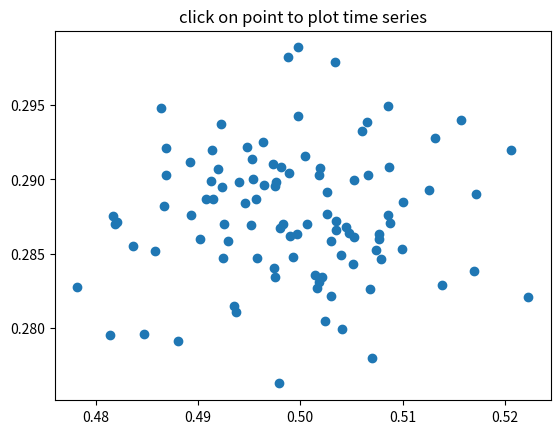

Reproduce this figure in Python.
#!/home/<user>/anaconda3/bin/python3		
# -*- coding: utf-8 -*-

"""
compute the mean and standard deviation (stddev) of 100 data sets and plot
mean vs stddev.  When you click on one of the mu, sigma points, plot the raw
data from the dataset that generated the mean and stddev.
"""
import numpy
import matplotlib.pyplot as plt


X = numpy.random.rand(100, 1000)
xs = numpy.mean(X, axis=1)
ys = numpy.std(X, axis=1)

fig, ax = plt.subplots()
ax.set_title('click on point to plot time series')
line, = ax.plot(xs, ys, 'o', picker=5)  # 5 points tolerance


def onpick(event):

    if event.artist != line:
        return True

    N = len(event.ind)
    if not N:
        return True

    figi = plt.figure()
    for subplotnum, dataind in enumerate(event.ind):
        ax = figi.add_subplot(N, 1, subplotnum + 1)
        ax.plot(X[dataind])
        ax.text(0.05, 0.9, 'mu=%1.3f\nsigma=%1.3f' % (xs[dataind], ys[dataind]),
                transform=ax.transAxes, va='top')
        ax.set_ylim(-0.5, 1.5)
    figi.show()
    return True

fig.canvas.mpl_connect('pick_event', onpick)

plt.show()
